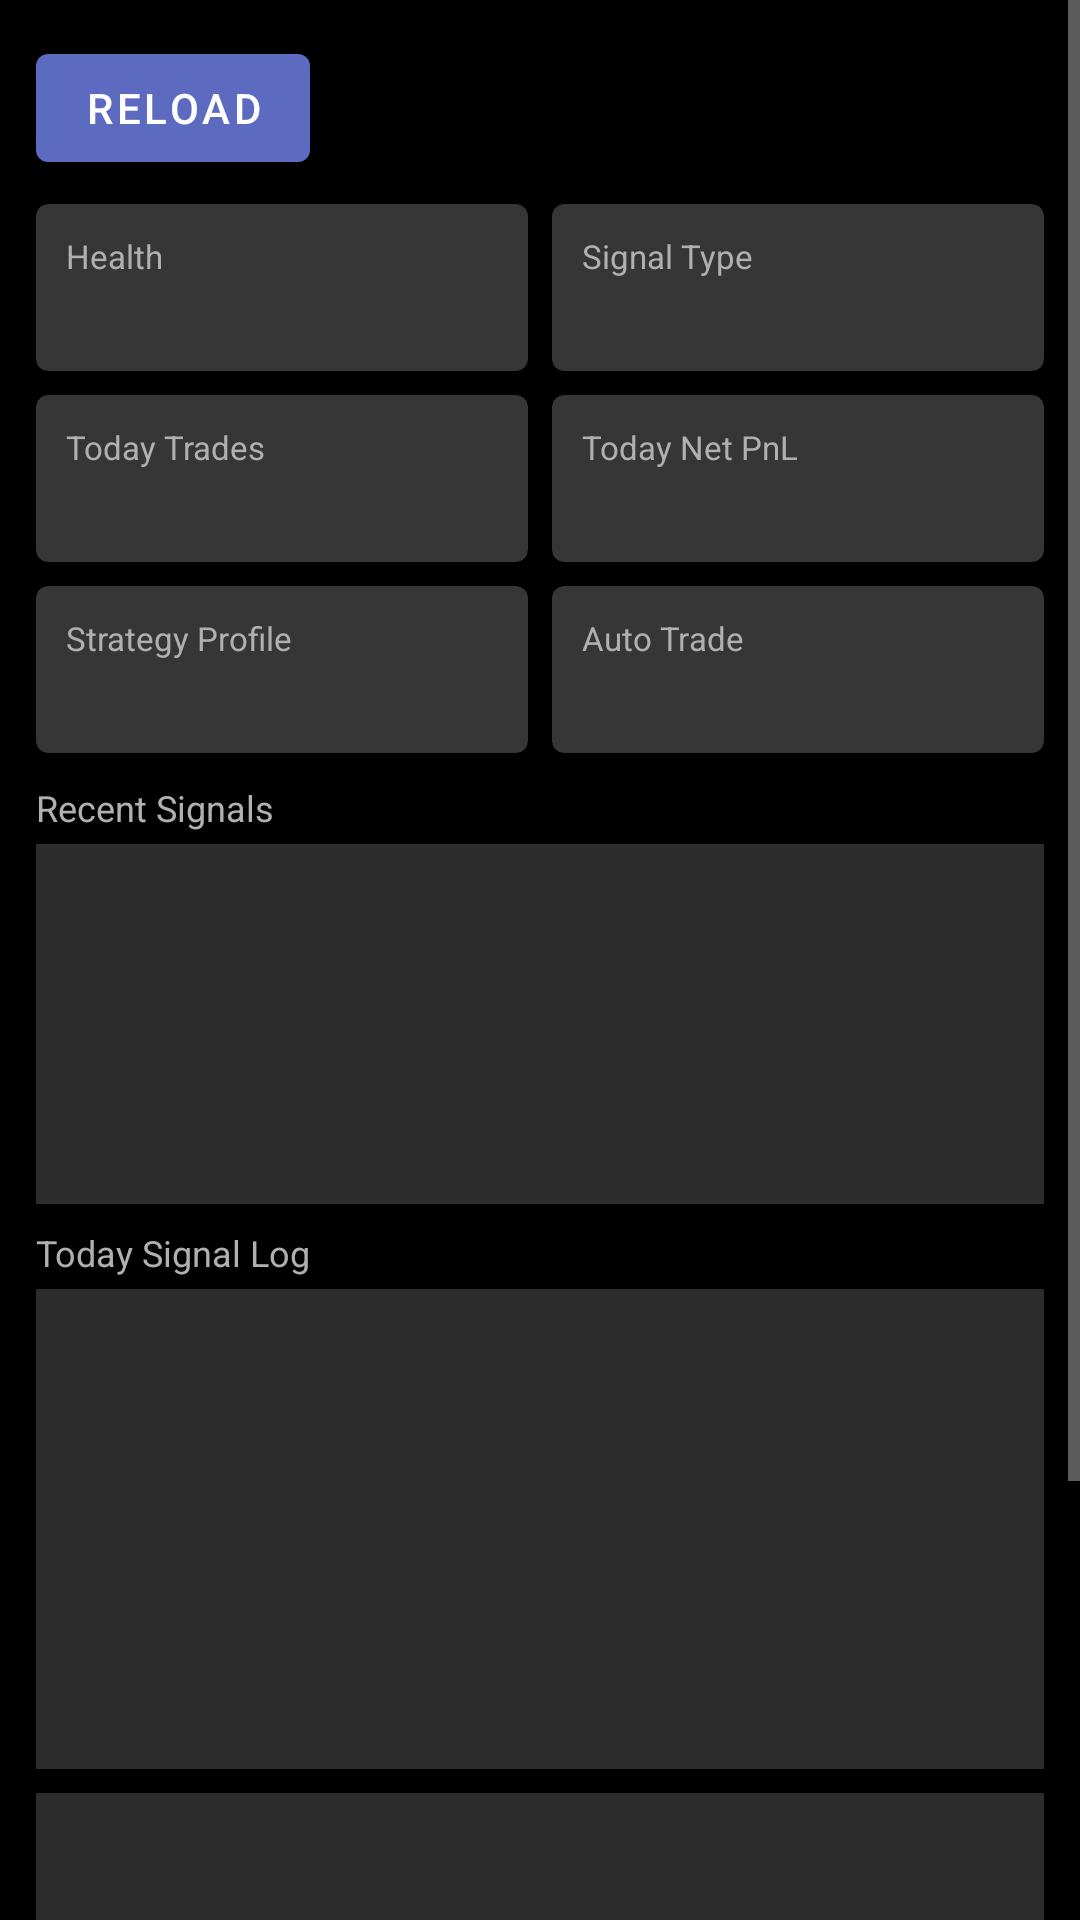

Produce the Android XML layout that renders to this screen, including the resource entries it uses.
<!-- AndroidManifest.xml: application theme Theme.IncomingCall -->
<!-- res/layout/fragment_bot_dashboard.xml -->
<?xml version="1.0" encoding="utf-8"?>
<ScrollView xmlns:android="http://schemas.android.com/apk/res/android"
    xmlns:app="http://schemas.android.com/apk/res-auto"
    android:layout_width="match_parent"
    android:layout_height="match_parent"
    android:fillViewport="true">

<LinearLayout
    android:layout_width="match_parent"
    android:layout_height="wrap_content"
    android:orientation="vertical"
    android:padding="12dp">

    <LinearLayout
        android:layout_width="match_parent"
        android:layout_height="wrap_content"
        android:orientation="horizontal">

        <com.google.android.material.button.MaterialButton
            android:id="@+id/buttonReloadDashboard"
            android:layout_width="wrap_content"
            android:layout_height="wrap_content"
            android:text="@string/reload"
            app:backgroundTint="@color/hiva_accent" />
    </LinearLayout>

    <LinearLayout
        android:layout_width="match_parent"
        android:layout_height="wrap_content"
        android:layout_marginTop="8dp"
        android:orientation="horizontal">

        <com.google.android.material.card.MaterialCardView
            android:layout_width="0dp"
            android:layout_height="wrap_content"
            android:layout_weight="1"
            app:cardBackgroundColor="@color/hiva_card">

            <LinearLayout
                android:layout_width="match_parent"
                android:layout_height="wrap_content"
                android:orientation="vertical"
                android:padding="10dp">

                <TextView
                    android:layout_width="wrap_content"
                    android:layout_height="wrap_content"
                    android:text="@string/bot_health"
                    android:textColor="@color/hiva_text_secondary"
                    android:textSize="11sp" />

                <TextView
                    android:id="@+id/textHealth"
                    android:layout_width="wrap_content"
                    android:layout_height="wrap_content"
                    android:layout_marginTop="2dp"
                    android:textColor="@color/hiva_text_primary"
                    android:textStyle="bold" />
            </LinearLayout>
        </com.google.android.material.card.MaterialCardView>

        <com.google.android.material.card.MaterialCardView
            android:layout_width="0dp"
            android:layout_height="wrap_content"
            android:layout_marginStart="8dp"
            android:layout_weight="1"
            app:cardBackgroundColor="@color/hiva_card">

            <LinearLayout
                android:layout_width="match_parent"
                android:layout_height="wrap_content"
                android:orientation="vertical"
                android:padding="10dp">

                <TextView
                    android:layout_width="wrap_content"
                    android:layout_height="wrap_content"
                    android:text="@string/bot_signal_type"
                    android:textColor="@color/hiva_text_secondary"
                    android:textSize="11sp" />

                <TextView
                    android:id="@+id/textSignalType"
                    android:layout_width="wrap_content"
                    android:layout_height="wrap_content"
                    android:layout_marginTop="2dp"
                    android:textColor="@color/hiva_text_primary"
                    android:textStyle="bold" />
            </LinearLayout>
        </com.google.android.material.card.MaterialCardView>
    </LinearLayout>

    <LinearLayout
        android:layout_width="match_parent"
        android:layout_height="wrap_content"
        android:layout_marginTop="8dp"
        android:orientation="horizontal">

        <com.google.android.material.card.MaterialCardView
            android:layout_width="0dp"
            android:layout_height="wrap_content"
            android:layout_weight="1"
            app:cardBackgroundColor="@color/hiva_card">

            <LinearLayout
                android:layout_width="match_parent"
                android:layout_height="wrap_content"
                android:orientation="vertical"
                android:padding="10dp">

                <TextView
                    android:layout_width="wrap_content"
                    android:layout_height="wrap_content"
                    android:text="@string/bot_today_trades"
                    android:textColor="@color/hiva_text_secondary"
                    android:textSize="11sp" />

                <TextView
                    android:id="@+id/textTodayTrades"
                    android:layout_width="wrap_content"
                    android:layout_height="wrap_content"
                    android:layout_marginTop="2dp"
                    android:textColor="@color/hiva_text_primary"
                    android:textStyle="bold" />
            </LinearLayout>
        </com.google.android.material.card.MaterialCardView>

        <com.google.android.material.card.MaterialCardView
            android:layout_width="0dp"
            android:layout_height="wrap_content"
            android:layout_marginStart="8dp"
            android:layout_weight="1"
            app:cardBackgroundColor="@color/hiva_card">

            <LinearLayout
                android:layout_width="match_parent"
                android:layout_height="wrap_content"
                android:orientation="vertical"
                android:padding="10dp">

                <TextView
                    android:layout_width="wrap_content"
                    android:layout_height="wrap_content"
                    android:text="@string/bot_today_net_pnl"
                    android:textColor="@color/hiva_text_secondary"
                    android:textSize="11sp" />

                <TextView
                    android:id="@+id/textTodayNetPnl"
                    android:layout_width="wrap_content"
                    android:layout_height="wrap_content"
                    android:layout_marginTop="2dp"
                    android:textColor="@color/hiva_text_primary"
                    android:textStyle="bold" />
            </LinearLayout>
        </com.google.android.material.card.MaterialCardView>
    </LinearLayout>

    <LinearLayout
        android:layout_width="match_parent"
        android:layout_height="wrap_content"
        android:layout_marginTop="8dp"
        android:orientation="horizontal">

        <com.google.android.material.card.MaterialCardView
            android:layout_width="0dp"
            android:layout_height="wrap_content"
            android:layout_weight="1"
            app:cardBackgroundColor="@color/hiva_card">

            <LinearLayout
                android:layout_width="match_parent"
                android:layout_height="wrap_content"
                android:orientation="vertical"
                android:padding="10dp">

                <TextView
                    android:layout_width="wrap_content"
                    android:layout_height="wrap_content"
                    android:text="@string/bot_strategy_profile"
                    android:textColor="@color/hiva_text_secondary"
                    android:textSize="11sp" />

                <TextView
                    android:id="@+id/textDashboardProfile"
                    android:layout_width="wrap_content"
                    android:layout_height="wrap_content"
                    android:layout_marginTop="2dp"
                    android:textColor="@color/hiva_text_primary"
                    android:textStyle="bold" />
            </LinearLayout>
        </com.google.android.material.card.MaterialCardView>

        <com.google.android.material.card.MaterialCardView
            android:layout_width="0dp"
            android:layout_height="wrap_content"
            android:layout_marginStart="8dp"
            android:layout_weight="1"
            app:cardBackgroundColor="@color/hiva_card">

            <LinearLayout
                android:layout_width="match_parent"
                android:layout_height="wrap_content"
                android:orientation="vertical"
                android:padding="10dp">

                <TextView
                    android:layout_width="wrap_content"
                    android:layout_height="wrap_content"
                    android:text="@string/bot_auto_trade"
                    android:textColor="@color/hiva_text_secondary"
                    android:textSize="11sp" />

                <TextView
                    android:id="@+id/textDashboardAutoTrade"
                    android:layout_width="wrap_content"
                    android:layout_height="wrap_content"
                    android:layout_marginTop="2dp"
                    android:textColor="@color/hiva_text_primary"
                    android:textStyle="bold" />
            </LinearLayout>
        </com.google.android.material.card.MaterialCardView>
    </LinearLayout>

    <TextView
        android:id="@+id/textRecentSignalsTitle"
        android:layout_width="match_parent"
        android:layout_height="wrap_content"
        android:layout_marginTop="10dp"
        android:text="@string/bot_recent_signals"
        android:textColor="@color/hiva_text_secondary"
        android:textSize="12sp" />

    <androidx.recyclerview.widget.RecyclerView
        android:id="@+id/recyclerRecentSignals"
        android:layout_width="match_parent"
        android:layout_height="120dp"
        android:layout_marginTop="4dp"
        android:background="@color/hiva_card"
        android:nestedScrollingEnabled="false"
        android:padding="8dp" />

    <TextView
        android:layout_width="match_parent"
        android:layout_height="wrap_content"
        android:layout_marginTop="8dp"
        android:text="@string/bot_today_signal_log"
        android:textColor="@color/hiva_text_secondary"
        android:textSize="12sp" />

    <androidx.recyclerview.widget.RecyclerView
        android:id="@+id/recyclerSignalLog"
        android:layout_width="match_parent"
        android:layout_height="160dp"
        android:layout_marginTop="4dp"
        android:background="@color/hiva_card"
        android:nestedScrollingEnabled="false"
        android:padding="8dp" />

    <TextView
        android:id="@+id/textDashboardOut"
        android:layout_width="match_parent"
        android:layout_height="wrap_content"
        android:minHeight="220dp"
        android:layout_marginTop="8dp"
        android:background="@color/hiva_card"
        android:padding="10dp"
        android:textColor="@color/hiva_text_primary"
        android:textIsSelectable="true"
        android:textSize="11sp" />
</LinearLayout>
</ScrollView>
<!-- resources referenced by this layout -->
<resources>
  <color name="hiva_accent">#FF5C6BC0</color>
  <color name="hiva_card">#FF2C2C2C</color>
  <color name="hiva_text_primary">#FFFFFFFF</color>
  <color name="hiva_text_secondary">#FFB0B0B0</color>
  <string name="bot_auto_trade">Auto Trade</string>
  <string name="bot_health">Health</string>
  <string name="bot_recent_signals">Recent Signals</string>
  <string name="bot_signal_type">Signal Type</string>
  <string name="bot_strategy_profile">Strategy Profile</string>
  <string name="bot_today_net_pnl">Today Net PnL</string>
  <string name="bot_today_signal_log">Today Signal Log</string>
  <string name="bot_today_trades">Today Trades</string>
  <string name="reload">Reload</string>
  <style name="Theme.IncomingCall" parent="Theme.MaterialComponents.NoActionBar">
          <item name="colorPrimary">@color/hiva_accent</item>
          <item name="colorPrimaryVariant">@color/hiva_accent</item>
          <item name="colorOnPrimary">@color/white</item>
          <item name="colorSecondary">@color/teal_200</item>
          <item name="colorSecondaryVariant">@color/teal_700</item>
          <item name="colorOnSecondary">@color/black</item>
          
          <item name="colorSurface">@color/hiva_card</item>
          <item name="colorOnSurface">@color/hiva_text_primary</item>
          <item name="android:textColorPrimary">@color/hiva_text_primary</item>
          <item name="android:textColorSecondary">@color/hiva_text_secondary</item>
          <item name="android:textColorHint">@color/hiva_text_secondary</item>
          <item name="android:statusBarColor" tools:targetApi="l">@color/hiva_bg</item>
          <item name="android:navigationBarColor">@color/hiva_bg</item>
          <item name="android:windowBackground">@color/hiva_bg</item>
      </style>
  <color name="white">#FFFFFFFF</color>
  <color name="teal_200">#FF03DAC5</color>
  <color name="teal_700">#FF018786</color>
  <color name="black">#FF000000</color>
  <color name="hiva_bg">#FF000000</color>
</resources>
